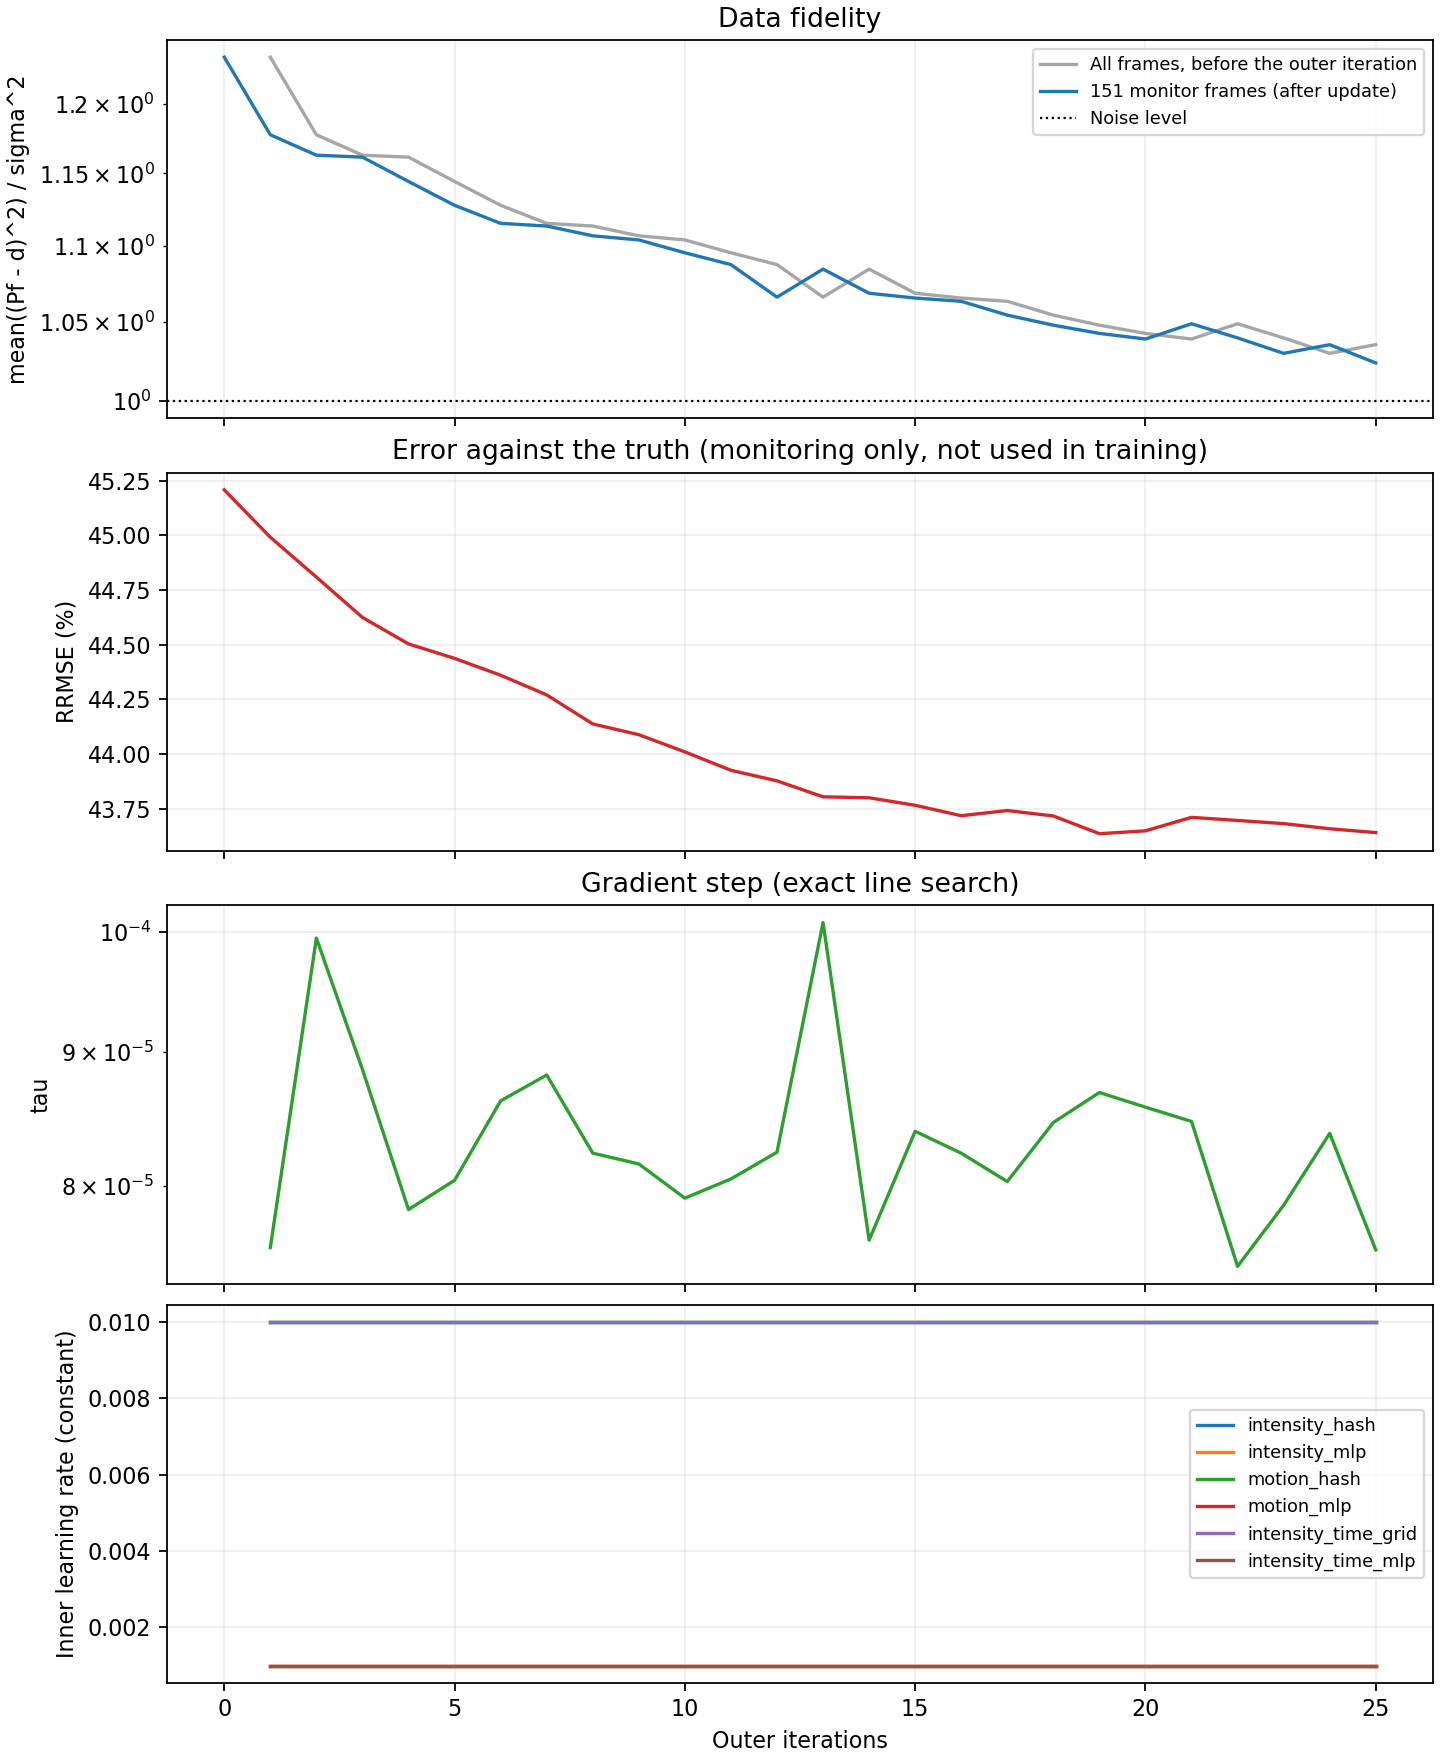

Data behind this chart, as committed beside it:
outer, tau, gradient_norm, data_fidelity_before, cg_iterations, cg_relative_residual, inner_loss_first, inner_loss_last, data_fidelity, regularization, objective, truth_rrmse, elapsed_seconds, lr_intensity_hash, lr_intensity_mlp, lr_motion_hash, lr_motion_mlp, lr_intensity_time_grid, lr_intensity_time_mlp
0, , , , , , , , 1.235, 0.0, 0.6175, 0.4521, 0.0, , , , , , 
1, 7.58043720036703e-05, 49879, 1.235, , , 7.652715225958673e-07, 6.206086027304991e-07, 1.178, 0.0, 0.5888, 0.4499, 30.78, 0.01, 0.001, 0.01, 0.001, 0.01, 0.001
2, 9.943198484785312e-05, 43557, 1.178, , , 1.005947979138e-06, 8.597948522037768e-07, 1.163, 0.0, 0.5815, 0.4481, 61, 0.01, 0.001, 0.01, 0.001, 0.01, 0.001
3, 8.861460741517392e-05, 43747, 1.163, , , 7.996821977940272e-07, 6.392594968929188e-07, 1.162, 0.0, 0.5808, 0.4463, 91.15, 0.01, 0.001, 0.01, 0.001, 0.01, 0.001
4, 7.836901624666296e-05, 45112, 1.162, , , 6.709556146233808e-07, 4.92041181132663e-07, 1.144, 0.0, 0.5722, 0.445, 121.4, 0.01, 0.001, 0.01, 0.001, 0.01, 0.001
5, 8.040486103377595e-05, 43793, 1.144, , , 6.537316039612051e-07, 4.942692157783313e-07, 1.128, 0.0, 0.5639, 0.4444, 151.5, 0.01, 0.001, 0.01, 0.001, 0.01, 0.001
6, 8.620412695902367e-05, 42106, 1.128, , , 7.298550031009654e-07, 5.37414393875224e-07, 1.115, 0.0, 0.5576, 0.4436, 181.7, 0.01, 0.001, 0.01, 0.001, 0.01, 0.001
7, 8.818517349702031e-05, 41201, 1.115, , , 7.091118732205359e-07, 5.517194949788973e-07, 1.113, 0.0, 0.5567, 0.4427, 212, 0.01, 0.001, 0.01, 0.001, 0.01, 0.001
8, 8.234434201901457e-05, 41880, 1.113, , , 6.337770059872128e-07, 4.5687264105254144e-07, 1.107, 0.0, 0.5534, 0.4414, 242.3, 0.01, 0.001, 0.01, 0.001, 0.01, 0.001
9, 8.15679997122258e-05, 41649, 1.107, , , 6.199799713613174e-07, 4.395877510887658e-07, 1.104, 0.0, 0.552, 0.4409, 272.6, 0.01, 0.001, 0.01, 0.001, 0.01, 0.001
10, 7.91575188555577e-05, 41893, 1.104, , , 6.083640755605302e-07, 4.148494383571233e-07, 1.095, 0.0, 0.5476, 0.4401, 302.9, 0.01, 0.001, 0.01, 0.001, 0.01, 0.001
11, 8.050137361988741e-05, 41232, 1.095, , , 5.861269301021821e-07, 4.174746663920814e-07, 1.087, 0.0, 0.5437, 0.4393, 334.1, 0.01, 0.001, 0.01, 0.001, 0.01, 0.001
12, 8.24101241834957e-05, 40587, 1.087, , , 6.045547138455731e-07, 4.39949701558362e-07, 1.066, 0.0, 0.5329, 0.4388, 365, 0.01, 0.001, 0.01, 0.001, 0.01, 0.001
13, 0.0001008, 37548, 1.066, , , 7.616490620421246e-07, 6.16118086327333e-07, 1.084, 0.0, 0.5422, 0.438, 396.7, 0.01, 0.001, 0.01, 0.001, 0.01, 0.001
14, 7.629510071732185e-05, 41513, 1.084, , , 5.422674576038844e-07, 3.548278186826792e-07, 1.068, 0.0, 0.5342, 0.438, 427.6, 0.01, 0.001, 0.01, 0.001, 0.01, 0.001
15, 8.393741874555504e-05, 39492, 1.068, , , 5.914409371143847e-07, 4.2752469653351e-07, 1.065, 0.0, 0.5326, 0.4377, 458.9, 0.01, 0.001, 0.01, 0.001, 0.01, 0.001
16, 8.233946861017332e-05, 39578, 1.065, , , 5.639227538267733e-07, 4.085171099177387e-07, 1.063, 0.0, 0.5316, 0.4372, 489.8, 0.01, 0.001, 0.01, 0.001, 0.01, 0.001
17, 8.031823931732725e-05, 39828, 1.063, , , 5.545958856600919e-07, 3.849512495435192e-07, 1.054, 0.0, 0.5271, 0.4374, 521, 0.01, 0.001, 0.01, 0.001, 0.01, 0.001
18, 8.458574963282218e-05, 38774, 1.054, , , 5.932221256443881e-07, 4.1953722984544584e-07, 1.048, 0.0, 0.5238, 0.4372, 552.8, 0.01, 0.001, 0.01, 0.001, 0.01, 0.001
19, 8.683903345877069e-05, 38241, 1.048, , , 5.939971856605553e-07, 4.2926953369715193e-07, 1.042, 0.0, 0.5212, 0.4364, 583.9, 0.01, 0.001, 0.01, 0.001, 0.01, 0.001
20, 8.573036758301788e-05, 38113, 1.042, , , 5.771863129666599e-07, 4.181255519597471e-07, 1.039, 0.0, 0.5194, 0.4365, 615.3, 0.01, 0.001, 0.01, 0.001, 0.01, 0.001
21, 8.466598601886985e-05, 38110, 1.039, , , 5.589406555372989e-07, 4.094251835340401e-07, 1.049, 0.0, 0.5243, 0.4371, 646, 0.01, 0.001, 0.01, 0.001, 0.01, 0.001
22, 7.45615951492623e-05, 40285, 1.049, , , 4.844612817578309e-07, 3.249836311169929e-07, 1.04, 0.0, 0.5198, 0.437, 676.7, 0.01, 0.001, 0.01, 0.001, 0.01, 0.001
23, 7.866753069935843e-05, 39135, 1.04, , , 5.191581067265361e-07, 3.4322800956942956e-07, 1.03, 0.0, 0.5149, 0.4368, 707.4, 0.01, 0.001, 0.01, 0.001, 0.01, 0.001
24, 8.378197462709194e-05, 37879, 1.03, , , 5.414381121227052e-07, 3.876528751334263e-07, 1.035, 0.0, 0.5176, 0.4366, 738.2, 0.01, 0.001, 0.01, 0.001, 0.01, 0.001
25, 7.56524840300657e-05, 39507, 1.035, , , 4.721419486486411e-07, 3.269974797603936e-07, 1.024, 0.0, 0.5118, 0.4364, 769.5, 0.01, 0.001, 0.01, 0.001, 0.01, 0.001
